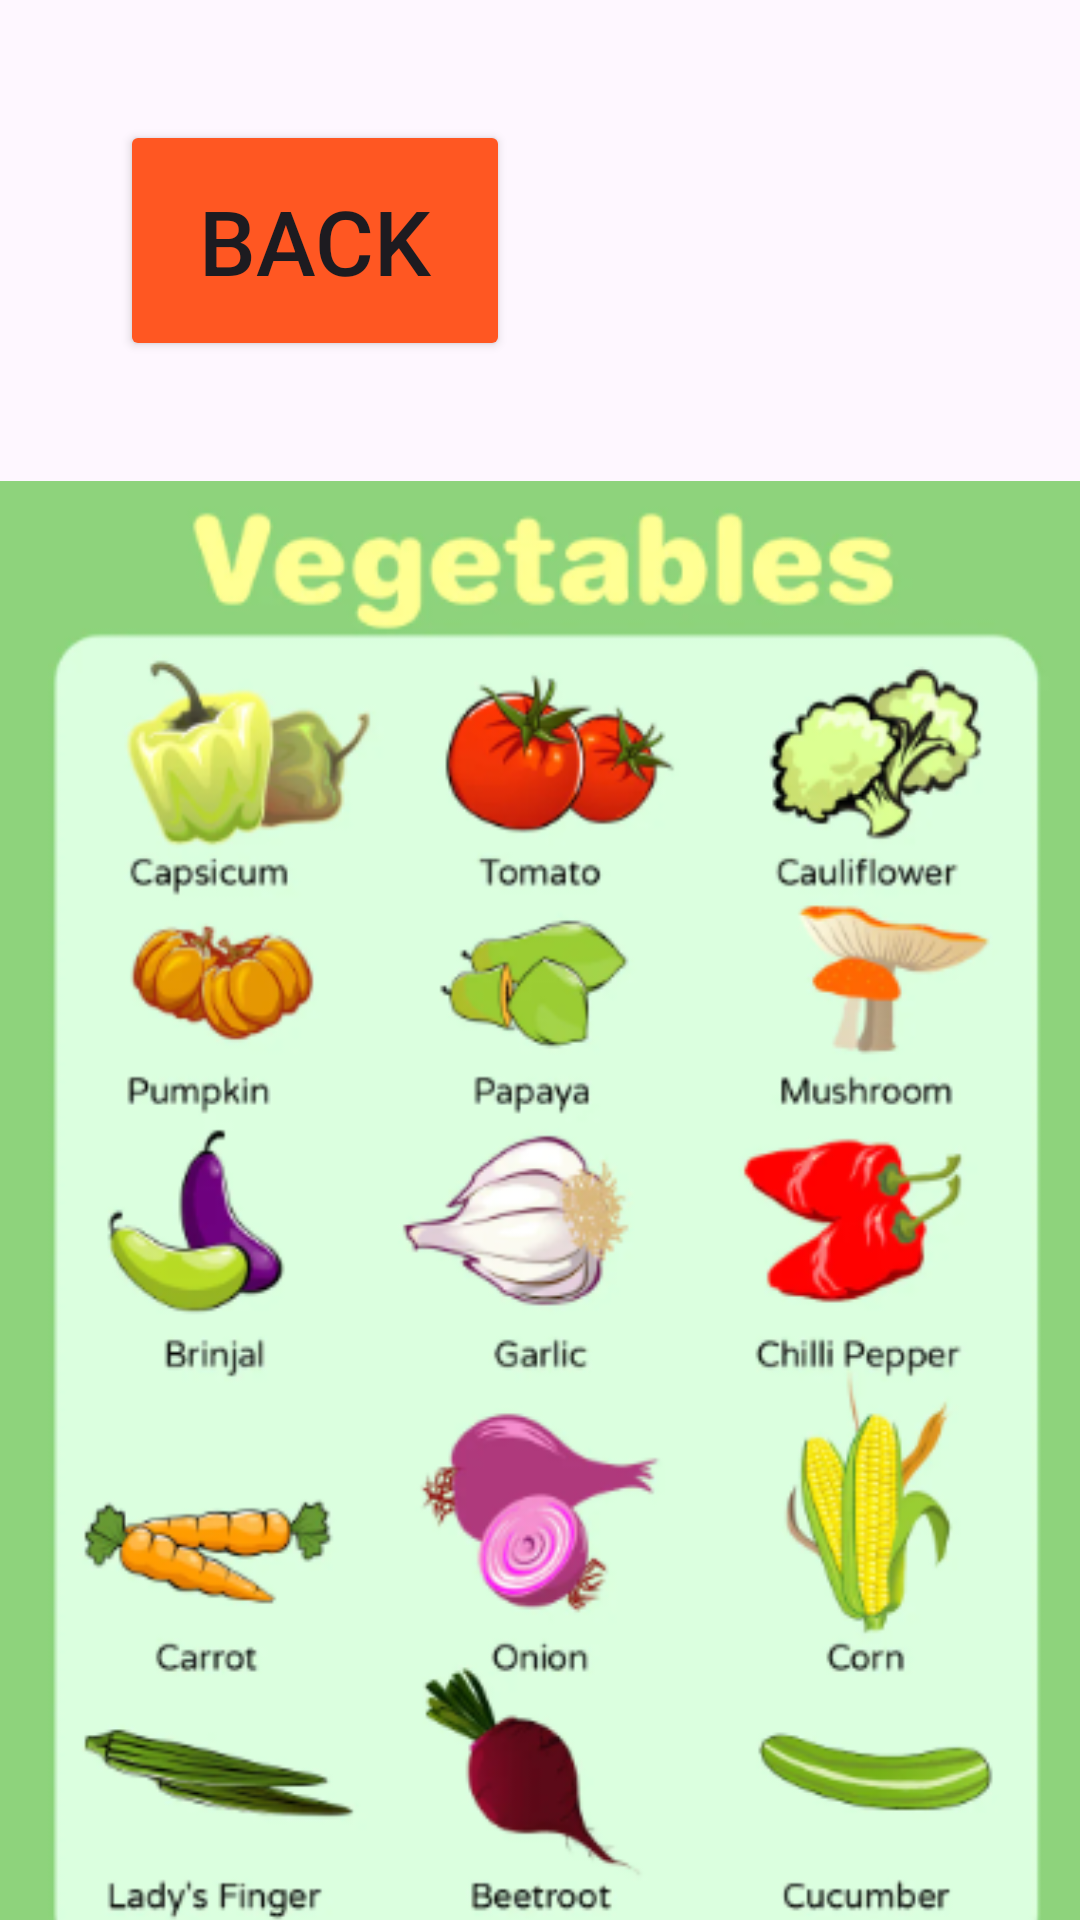

Layout XML and referenced resources for this Android screen:
<!-- AndroidManifest.xml: application theme Theme.PHONE -->
<!-- res/layout/activity_veg_name.xml -->
<?xml version="1.0" encoding="utf-8"?>
<androidx.constraintlayout.widget.ConstraintLayout xmlns:android="http://schemas.android.com/apk/res/android"
    xmlns:app="http://schemas.android.com/apk/res-auto"
    xmlns:tools="http://schemas.android.com/tools"
    android:layout_width="match_parent"
    android:layout_height="match_parent"
    tools:context=".veg_name">
    <LinearLayout
        android:layout_width="match_parent"
        android:layout_height="match_parent"
        android:orientation="vertical">
        <Button
            android:id="@+id/btveg"
            android:layout_width="130dp"
            android:layout_height="wrap_content"
            android:text="BACK"
            android:padding="20dp"
            android:textSize="30dp"
            android:layout_margin="40dp"
            android:backgroundTint="#FF5722"

            />


        <ImageView
            android:layout_width="match_parent"
            android:layout_height="500dp"
            android:layout_gravity="center"
            android:background="@drawable/vegetable"/>

    </LinearLayout>


</androidx.constraintlayout.widget.ConstraintLayout>
<!-- resources referenced by this layout -->
<resources>
  <!-- drawable vegetable: png bitmap (drawable, 160362 bytes) -->
  <style name="Theme.PHONE" parent="Base.Theme.PHONE" />
  <style name="Base.Theme.PHONE" parent="Theme.Material3.DayNight.NoActionBar">
          
          
      </style>
</resources>
